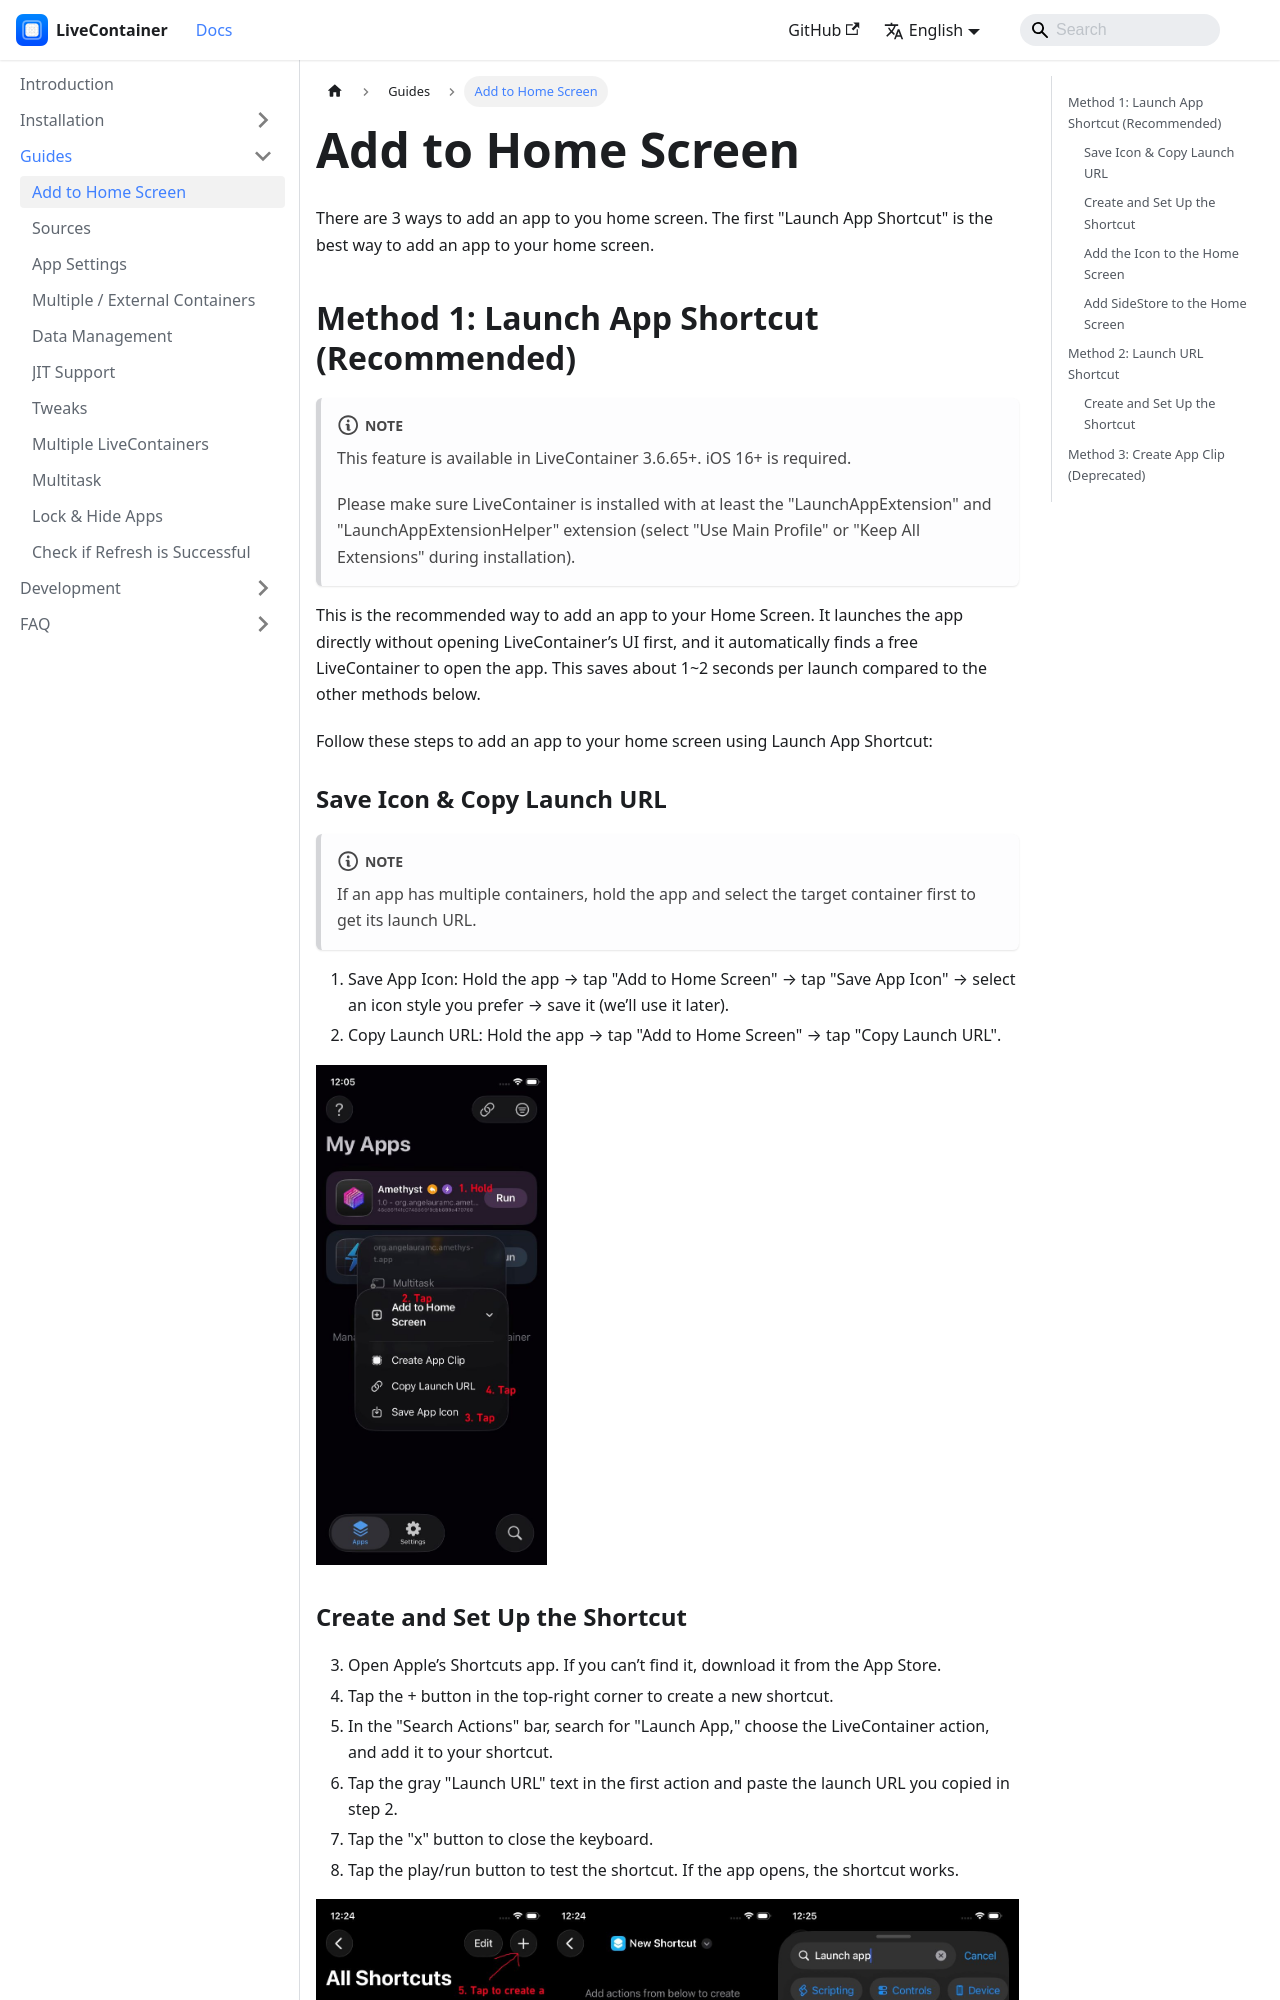

repository: LiveContainer/livecontainer.github.io · page: docs/guides/add-to-home-screen.html · generator: docusaurus

---
title: Add to Home Screen
sidebar_position: 1
---

# Add to Home Screen
There are 3 ways to add an app to you home screen. The first "Launch App Shortcut" is the best way to add an app to your home screen.

## Method 1: Launch App Shortcut (Recommended)
:::note
This feature is available in LiveContainer 3.6.65+. iOS 16+ is required.

Please make sure LiveContainer is installed with at least the "LaunchAppExtension" and "LaunchAppExtensionHelper" extension (select "Use Main Profile" or "Keep All Extensions" during installation).
:::

This is the recommended way to add an app to your Home Screen. It launches the app directly without opening LiveContainer’s UI first, and it automatically finds a free LiveContainer to open the app. This saves about 1~2 seconds per launch compared to the other methods below.

Follow these steps to add an app to your home screen using Launch App Shortcut:
### Save Icon & Copy Launch URL
:::note
If an app has multiple containers, hold the app and select the target container first to get its launch URL.
:::
1. Save App Icon: Hold the app → tap "Add to Home Screen" → tap "Save App Icon" → select an icon style you prefer → save it (we’ll use it later).
2. Copy Launch URL: Hold the app → tap "Add to Home Screen" → tap "Copy Launch URL".
<p>
<img height="500px" src="/img/add-to-home-screen/1.jpg" />
</p>
